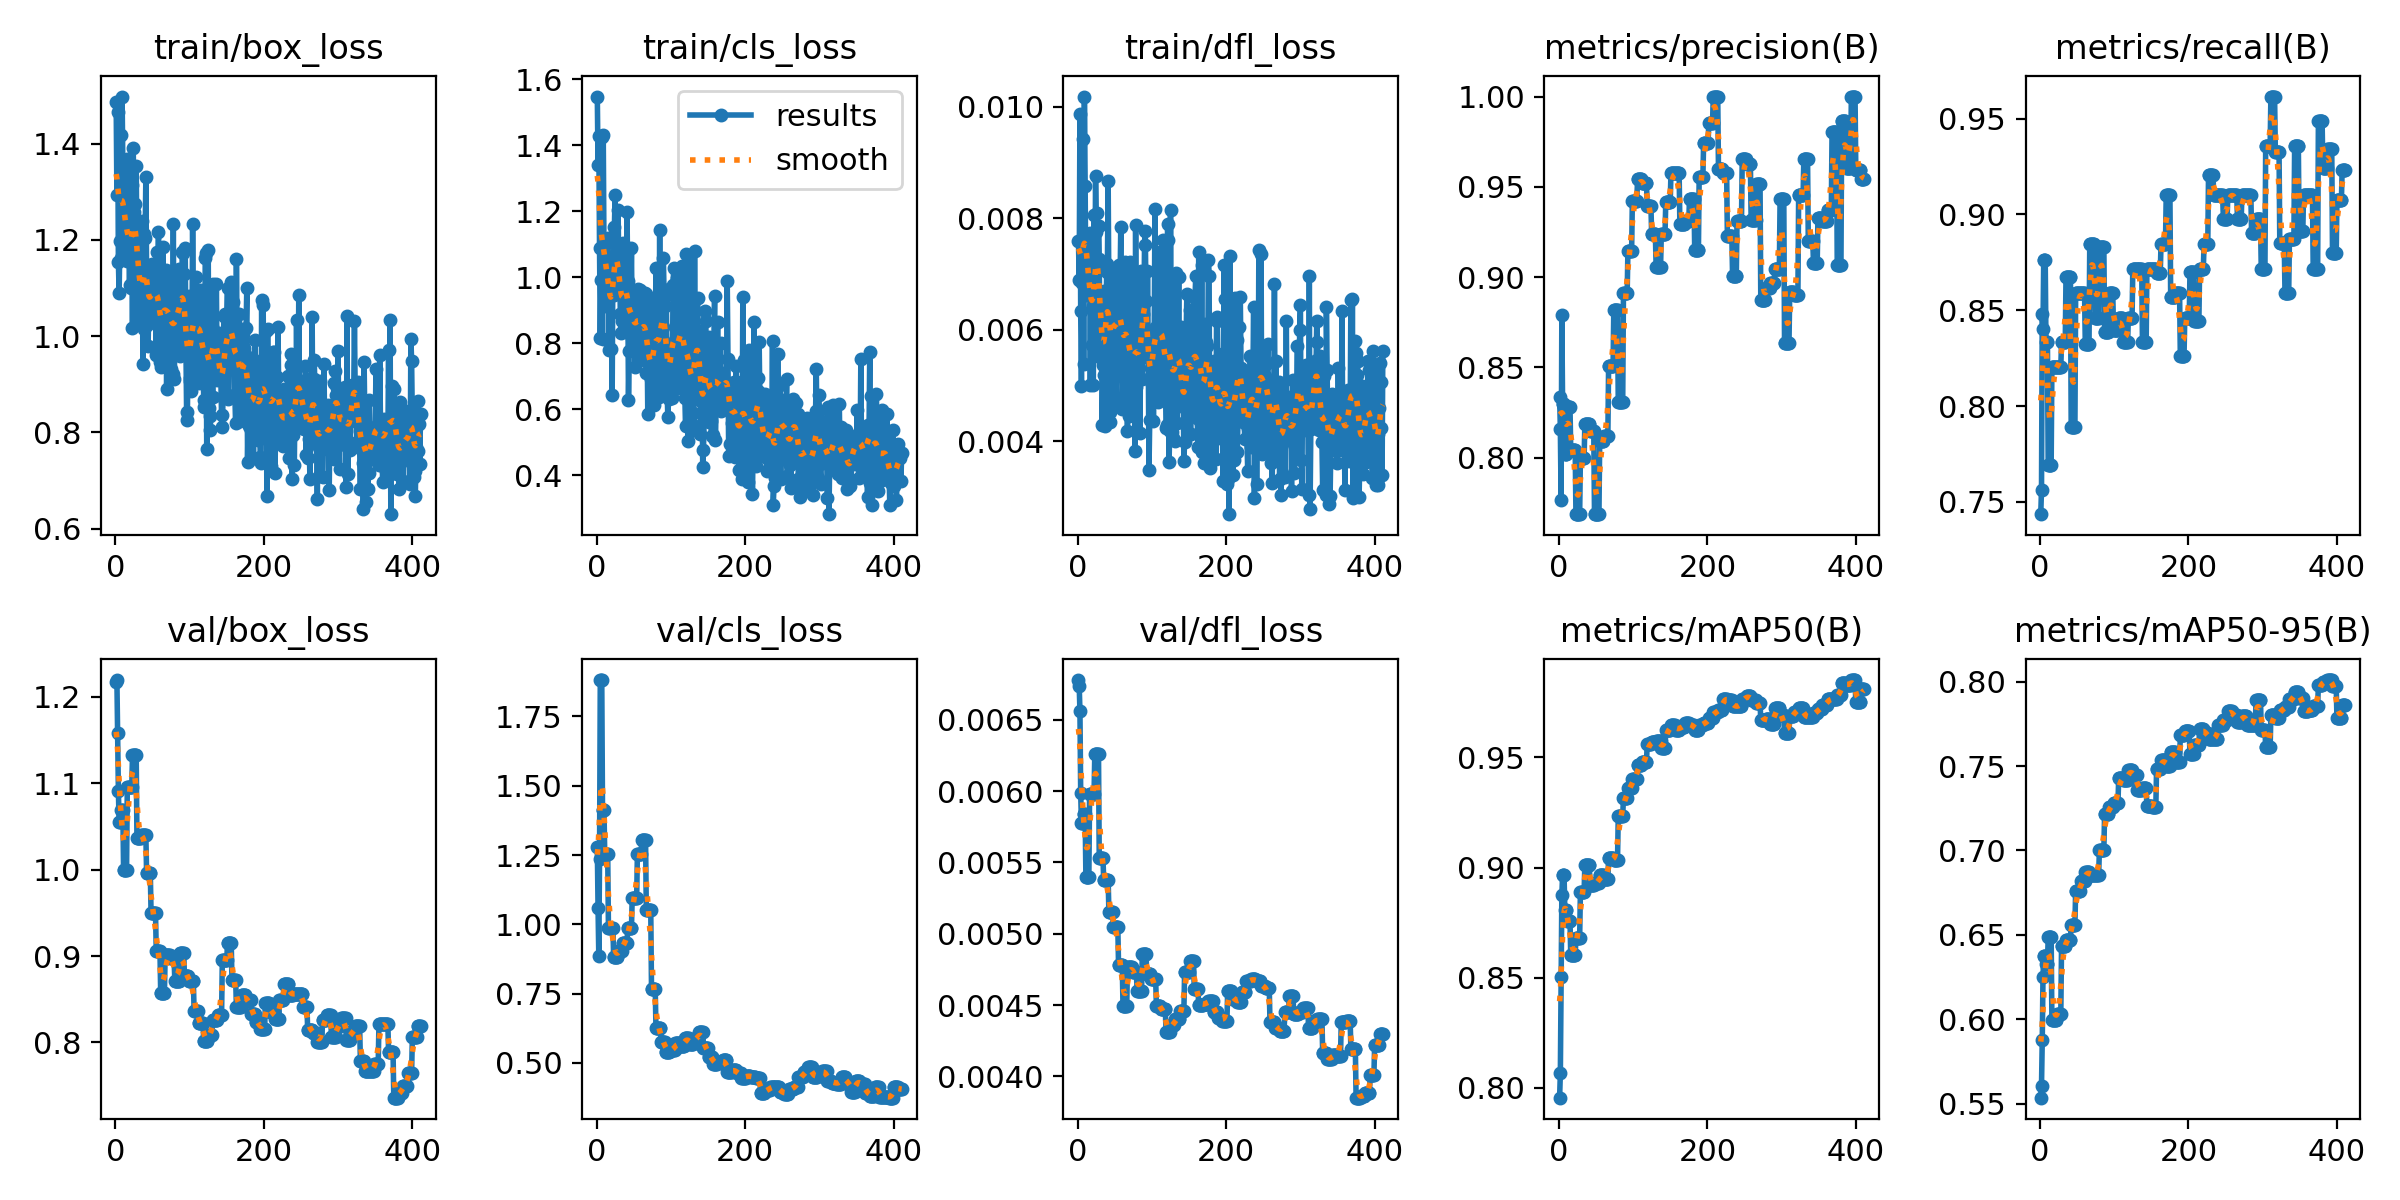

Values plotted in this chart, from the file beside it:
epoch, time, train/box_loss, train/cls_loss, train/dfl_loss, metrics/precision(B), metrics/recall(B), metrics/mAP50(B), metrics/mAP50-95(B), val/box_loss, val/cls_loss, val/dfl_loss, lr/pg0, lr/pg1, lr/pg2
1, 1.148, 1.487, 1.548, 0.00759, 0.8338, 0.7436, 0.7955, 0.5537, 1.217, 1.281, 0.00678, 0.0002, 0.0002, 0.0962
2, 3.324, 1.292, 1.339, 0.00689, 0.8159, 0.7564, 0.8066, 0.5608, 1.219, 1.057, 0.00674, 0.0004496, 0.0004496, 0.09145
3, 4.546, 1.466, 1.428, 0.00987, 0.7768, 0.8478, 0.8502, 0.5876, 1.158, 0.887, 0.00656, 0.0006986, 0.0006986, 0.0867
4, 5.74, 1.154, 1.088, 0.00634, 0.8792, 0.8402, 0.8873, 0.625, 1.091, 1.237, 0.00599, 0.0009472, 0.0009472, 0.08195
5, 6.932, 1.089, 0.8173, 0.00499, 0.83, 0.8764, 0.8965, 0.6374, 1.055, 1.881, 0.00578, 0.001195, 0.001195, 0.0772
6, 8.093, 1.197, 0.9917, 0.00683, 0.83, 0.8764, 0.8965, 0.6374, 1.055, 1.881, 0.00578, 0.001443, 0.001443, 0.07244
7, 9.237, 1.418, 1.424, 0.00942, 0.83, 0.8764, 0.8965, 0.6374, 1.055, 1.881, 0.00578, 0.00169, 0.00169, 0.06769
8, 10.6, 1.162, 0.8146, 0.00538, 0.8022, 0.8333, 0.8808, 0.6328, 1.069, 1.411, 0.00584, 0.001936, 0.001936, 0.06294
9, 11.71, 1.498, 1.432, 0.01018, 0.8022, 0.8333, 0.8808, 0.6328, 1.069, 1.411, 0.00584, 0.002183, 0.002183, 0.05818
10, 12.89, 1.358, 1.071, 0.00857, 0.8022, 0.8333, 0.8808, 0.6328, 1.069, 1.411, 0.00584, 0.002428, 0.002428, 0.05343
11, 14.01, 1.207, 1.031, 0.00662, 0.8279, 0.7692, 0.8757, 0.6486, 0.9991, 1.254, 0.0054, 0.002673, 0.002673, 0.04867
12, 15.12, 1.215, 0.9137, 0.00711, 0.8279, 0.7692, 0.8757, 0.6486, 0.9991, 1.254, 0.0054, 0.002918, 0.002918, 0.04392
13, 16.41, 1.219, 0.9399, 0.00671, 0.8279, 0.7692, 0.8757, 0.6486, 0.9991, 1.254, 0.0054, 0.003162, 0.003162, 0.03916
14, 17.46, 1.21, 1.105, 0.00735, 0.8279, 0.7692, 0.8757, 0.6486, 0.9991, 1.254, 0.0054, 0.003406, 0.003406, 0.03441
15, 18.6, 1.156, 1.119, 0.00718, 0.8279, 0.7692, 0.8757, 0.6486, 0.9991, 1.254, 0.0054, 0.003649, 0.003649, 0.02965
16, 19.75, 1.367, 1.06, 0.00773, 0.8041, 0.8205, 0.8602, 0.5999, 1.095, 0.9863, 0.00598, 0.003891, 0.003891, 0.02489
17, 20.86, 1.166, 0.7798, 0.00501, 0.8041, 0.8205, 0.8602, 0.5999, 1.095, 0.9863, 0.00598, 0.004133, 0.004133, 0.02013
18, 22.01, 1.215, 1.006, 0.00723, 0.8041, 0.8205, 0.8602, 0.5999, 1.095, 0.9863, 0.00598, 0.004375, 0.004375, 0.01538
19, 23.3, 1.105, 0.7836, 0.00572, 0.8041, 0.8205, 0.8602, 0.5999, 1.095, 0.9863, 0.00598, 0.004616, 0.004616, 0.01062
20, 24.42, 1.244, 1.039, 0.00642, 0.8041, 0.8205, 0.8602, 0.5999, 1.095, 0.9863, 0.00598, 0.004857, 0.004857, 0.005857
21, 25.56, 1.101, 0.6444, 0.005, 0.8041, 0.8205, 0.8602, 0.5999, 1.095, 0.9863, 0.00598, 0.004901, 0.004901, 0.004901
22, 26.66, 1.314, 1.047, 0.00806, 0.8041, 0.8205, 0.8602, 0.5999, 1.095, 0.9863, 0.00598, 0.004896, 0.004896, 0.004896
23, 27.8, 1.016, 0.947, 0.00552, 0.7688, 0.8205, 0.8682, 0.603, 1.133, 0.8832, 0.00626, 0.004891, 0.004891, 0.004891
24, 28.89, 1.391, 1.152, 0.00876, 0.7688, 0.8205, 0.8682, 0.603, 1.133, 0.8832, 0.00626, 0.004886, 0.004886, 0.004886
25, 30.18, 1.257, 1.251, 0.00775, 0.7688, 0.8205, 0.8682, 0.603, 1.133, 0.8832, 0.00626, 0.004881, 0.004881, 0.004881
26, 31.25, 1.274, 1.073, 0.00809, 0.7688, 0.8205, 0.8682, 0.603, 1.133, 0.8832, 0.00626, 0.004876, 0.004876, 0.004876
27, 32.31, 1.183, 0.9788, 0.00627, 0.7688, 0.8205, 0.8682, 0.603, 1.133, 0.8832, 0.00626, 0.004871, 0.004871, 0.004871
28, 33.4, 1.352, 0.9747, 0.00785, 0.7688, 0.8205, 0.8682, 0.603, 1.133, 0.8832, 0.00626, 0.004866, 0.004866, 0.004866
29, 34.54, 1.165, 1.203, 0.00726, 0.8, 0.8333, 0.8889, 0.6434, 1.037, 0.9048, 0.00553, 0.004861, 0.004861, 0.004861
30, 35.73, 1.043, 1.015, 0.00561, 0.8, 0.8333, 0.8889, 0.6434, 1.037, 0.9048, 0.00553, 0.004856, 0.004856, 0.004856
31, 36.82, 1.184, 1.058, 0.00662, 0.8, 0.8333, 0.8889, 0.6434, 1.037, 0.9048, 0.00553, 0.004851, 0.004851, 0.004851
32, 37.89, 1.109, 0.8898, 0.00644, 0.8, 0.8333, 0.8889, 0.6434, 1.037, 0.9048, 0.00553, 0.004847, 0.004847, 0.004847
33, 38.95, 1.028, 0.8301, 0.00429, 0.8, 0.8333, 0.8889, 0.6434, 1.037, 0.9048, 0.00553, 0.004842, 0.004842, 0.004842
34, 40.06, 1.142, 0.8685, 0.00537, 0.8, 0.8333, 0.8889, 0.6434, 1.037, 0.9048, 0.00553, 0.004837, 0.004837, 0.004837
35, 41.23, 1.037, 0.8753, 0.00519, 0.8186, 0.8676, 0.9011, 0.6471, 1.04, 0.9315, 0.00538, 0.004832, 0.004832, 0.004832
36, 42.52, 1.24, 1.103, 0.0067, 0.8186, 0.8676, 0.9011, 0.6471, 1.04, 0.9315, 0.00538, 0.004827, 0.004827, 0.004827
37, 43.64, 0.9418, 0.8448, 0.00428, 0.8186, 0.8676, 0.9011, 0.6471, 1.04, 0.9315, 0.00538, 0.004822, 0.004822, 0.004822
38, 44.73, 1.014, 0.9551, 0.0061, 0.8186, 0.8676, 0.9011, 0.6471, 1.04, 0.9315, 0.00538, 0.004817, 0.004817, 0.004817
39, 45.81, 1.213, 1.027, 0.00703, 0.8186, 0.8676, 0.9011, 0.6471, 1.04, 0.9315, 0.00538, 0.004812, 0.004812, 0.004812
40, 46.9, 1.203, 0.9404, 0.00717, 0.8186, 0.8676, 0.9011, 0.6471, 1.04, 0.9315, 0.00538, 0.004807, 0.004807, 0.004807
41, 48.01, 1.33, 1.197, 0.00867, 0.8186, 0.8676, 0.9011, 0.6471, 1.04, 0.9315, 0.00538, 0.004802, 0.004802, 0.004802
42, 49.31, 1.131, 0.99, 0.00644, 0.8146, 0.7889, 0.8919, 0.6562, 0.9964, 0.9864, 0.00515, 0.004797, 0.004797, 0.004797
43, 50.47, 1.023, 0.6278, 0.00434, 0.8146, 0.7889, 0.8919, 0.6562, 0.9964, 0.9864, 0.00515, 0.004792, 0.004792, 0.004792
44, 51.54, 0.9785, 0.7776, 0.00452, 0.8146, 0.7889, 0.8919, 0.6562, 0.9964, 0.9864, 0.00515, 0.004787, 0.004787, 0.004787
45, 52.68, 1.065, 0.939, 0.00635, 0.8146, 0.7889, 0.8919, 0.6562, 0.9964, 0.9864, 0.00515, 0.004782, 0.004782, 0.004782
46, 53.71, 1.041, 0.9205, 0.00582, 0.8146, 0.7889, 0.8919, 0.6562, 0.9964, 0.9864, 0.00515, 0.004777, 0.004777, 0.004777
47, 54.74, 1.085, 1.089, 0.00563, 0.8146, 0.7889, 0.8919, 0.6562, 0.9964, 0.9864, 0.00515, 0.004772, 0.004772, 0.004772
48, 56.06, 1.098, 0.8176, 0.00626, 0.769, 0.859, 0.8929, 0.676, 0.9504, 1.095, 0.00505, 0.004767, 0.004767, 0.004767
49, 57.22, 1.15, 0.8831, 0.00683, 0.769, 0.859, 0.8929, 0.676, 0.9504, 1.095, 0.00505, 0.004762, 0.004762, 0.004762
50, 58.37, 1.062, 0.7801, 0.00627, 0.769, 0.859, 0.8929, 0.676, 0.9504, 1.095, 0.00505, 0.004757, 0.004757, 0.004757
51, 59.54, 1.133, 0.9093, 0.00646, 0.769, 0.859, 0.8929, 0.676, 0.9504, 1.095, 0.00505, 0.004752, 0.004752, 0.004752
52, 60.69, 1.071, 0.7291, 0.00472, 0.769, 0.859, 0.8929, 0.676, 0.9504, 1.095, 0.00505, 0.004748, 0.004748, 0.004748
53, 61.85, 1.122, 0.9276, 0.00703, 0.769, 0.859, 0.8929, 0.676, 0.9504, 1.095, 0.00505, 0.004743, 0.004743, 0.004743
54, 63.17, 1.052, 0.9005, 0.0054, 0.769, 0.859, 0.8929, 0.676, 0.9504, 1.095, 0.00505, 0.004738, 0.004738, 0.004738
55, 64.35, 0.9614, 0.7793, 0.00518, 0.8095, 0.859, 0.8965, 0.6818, 0.9057, 1.255, 0.00478, 0.004733, 0.004733, 0.004733
56, 65.5, 1.175, 0.9633, 0.00715, 0.8095, 0.859, 0.8965, 0.6818, 0.9057, 1.255, 0.00478, 0.004728, 0.004728, 0.004728
57, 66.67, 1.112, 0.8784, 0.0068, 0.8095, 0.859, 0.8965, 0.6818, 0.9057, 1.255, 0.00478, 0.004723, 0.004723, 0.004723
58, 67.83, 1.217, 0.9606, 0.00784, 0.8095, 0.859, 0.8965, 0.6818, 0.9057, 1.255, 0.00478, 0.004718, 0.004718, 0.004718
59, 69.02, 1.082, 0.8237, 0.00595, 0.8095, 0.859, 0.8965, 0.6818, 0.9057, 1.255, 0.00478, 0.004713, 0.004713, 0.004713
60, 70.3, 0.9461, 0.751, 0.00458, 0.8095, 0.859, 0.8965, 0.6818, 0.9057, 1.255, 0.00478, 0.004708, 0.004708, 0.004708
... 351 more rows
